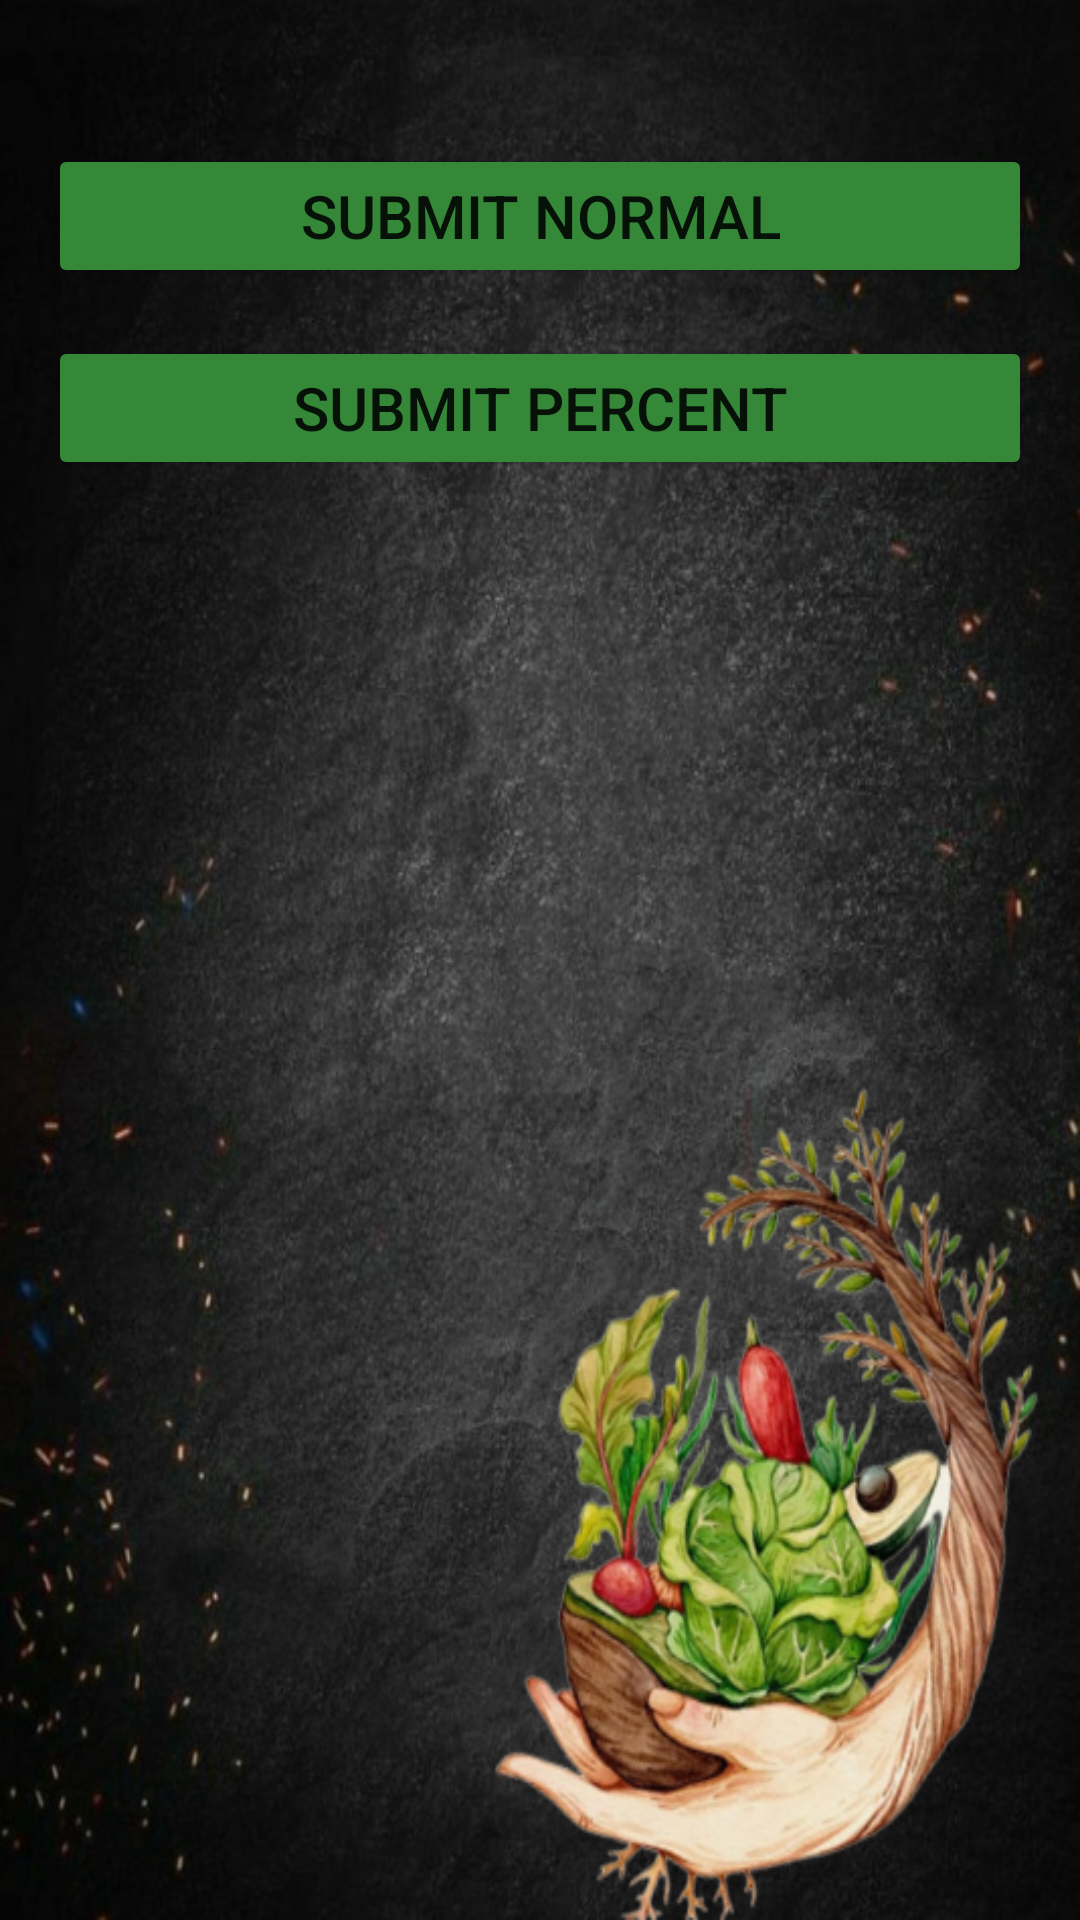

Reconstruct the res/layout file that produces this screen, plus the resources it refers to.
<!-- AndroidManifest.xml: application theme Theme.NutFit -->
<!-- res/layout/activity_nut_values.xml -->
<?xml version="1.0" encoding="utf-8"?>
<androidx.drawerlayout.widget.DrawerLayout xmlns:android="http://schemas.android.com/apk/res/android"
    xmlns:app="http://schemas.android.com/apk/res-auto"
    xmlns:tools="http://schemas.android.com/tools"
    android:id="@+id/drawerLayoutId"
    android:layout_width="match_parent"
    android:layout_height="match_parent"
    android:background="@drawable/nutval">
    <androidx.constraintlayout.widget.ConstraintLayout
        android:layout_width="match_parent"
        android:layout_height="match_parent"
        />

    <ScrollView
        android:layout_width="match_parent"
        android:layout_height="match_parent">
    <LinearLayout
        android:layout_width="match_parent"
        android:layout_height="wrap_content"
        android:orientation="vertical"
        android:padding="16dp">





        <LinearLayout
            android:id="@+id/ingredientRowsLinearLayout"
            android:layout_width="match_parent"
            android:layout_height="wrap_content"
            android:layout_marginTop="16dp"
            android:orientation="vertical" />

        <Button
            android:id="@+id/submitButton"
            android:layout_width="match_parent"
            android:layout_height="wrap_content"
            android:layout_marginTop="16dp"
            android:textSize="20dp"
            android:backgroundTint="@color/green_200"
            android:text="Submit Normal" />

        <Button
            android:id="@+id/submitButtonPercent"
            android:layout_width="match_parent"
            android:layout_height="wrap_content"
            android:layout_marginTop="16dp"
            android:textSize="20dp"
            android:backgroundTint="@color/green_200"
            android:text="Submit Percent" />




    </LinearLayout>


</ScrollView>
<com.google.android.material.navigation.NavigationView
android:id="@+id/nav_view"
android:layout_width="wrap_content"
android:layout_height="match_parent"
app:headerLayout="@layout/nav_header"
app:menu="@menu/nav_menu"
android:layout_gravity="start"
android:fitsSystemWindows="true">
</com.google.android.material.navigation.NavigationView>
</androidx.drawerlayout.widget.DrawerLayout>
<!-- res/layout/nav_header.xml (included above) -->
<?xml version="1.0" encoding="utf-8"?>
<LinearLayout xmlns:android="http://schemas.android.com/apk/res/android"
    xmlns:tools="http://schemas.android.com/tools"
    android:layout_width="match_parent"
    android:layout_height="match_parent"
    xmlns:app="http://schemas.android.com/apk/res-auto"
    android:orientation="vertical"
    android:layout_marginTop="0dp"
    android:layout_marginStart="0dp"
    android:background="@color/green">

    <de.hdodenhof.circleimageview.CircleImageView
        android:layout_width="60dp"
        android:layout_height="60dp"
        app:civ_circle_background_color="@color/white"
        app:civ_border_color="@color/white"





        />

    <TextView
        android:id="@+id/username"
        android:layout_width="match_parent"
        android:layout_height="wrap_content"

        android:paddingTop="8dp"
        android:textSize="20dp"/>
    <TextView
        android:id="@+id/email_nav"
        android:layout_width="wrap_content"
        android:layout_height="wrap_content"


        android:paddingTop="8dp"
        android:textSize="10dp"/>
        <View
            android:layout_width="wrap_content"
            android:layout_height="1dp"
            android:layout_marginTop="30dp"
       />


</LinearLayout>
<!-- resources referenced by this layout -->
<resources>
  <color name="green">#25c998</color>
  <color name="green_200">#FF348838</color>
  <color name="white">#FFFFFFFF</color>
  <!-- drawable nutval: png bitmap (drawable, 534671 bytes) -->
  <style name="Theme.NutFit" parent="Theme.AppCompat.Light.NoActionBar">
          
          <item name="colorPrimary">@color/vertf</item>
          <item name="colorPrimaryVariant">@color/vertf</item>
          <item name="colorOnPrimary">@color/white</item>
          
          <item name="colorSecondary">@color/vertf</item>
          <item name="colorSecondaryVariant">@color/vertf</item>
          <item name="colorOnSecondary">@color/black</item>
          
          <item name="android:statusBarColor">@color/black</item>
          
      </style>
  <color name="vertf" tools:ignore="DuplicateDefinition">#6B8E8F
      </color>
  <color name="black">#FF000000</color>
</resources>
